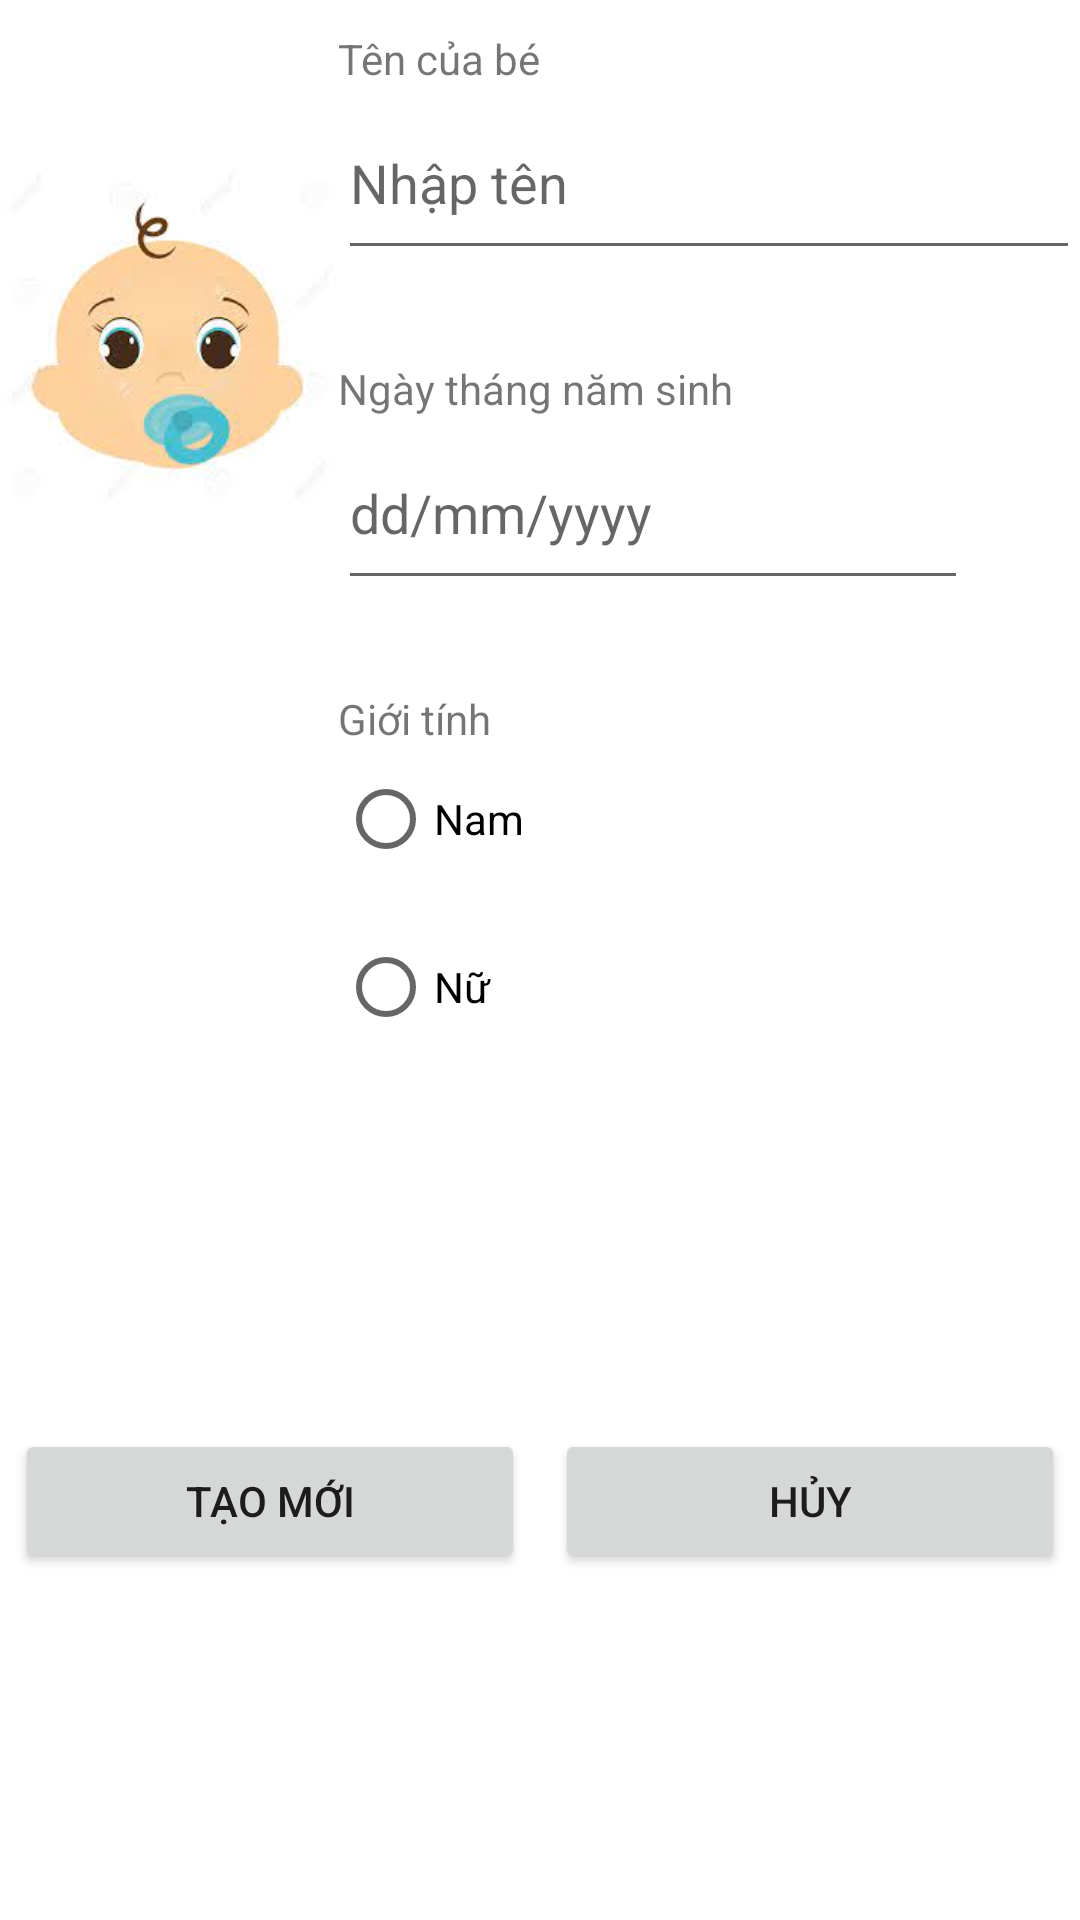

Here is an Android app screen rendered from its layout file. Give the layout XML and the strings, colors and styles it references.
<!-- AndroidManifest.xml: application theme Theme.TiemChungDienTu -->
<!-- res/layout/fragment_create_baby.xml -->
<?xml version="1.0" encoding="utf-8"?>
<LinearLayout xmlns:android="http://schemas.android.com/apk/res/android"
    xmlns:tools="http://schemas.android.com/tools"
    android:layout_width="match_parent"
    android:layout_height="match_parent"
    android:orientation="vertical"
    tools:context=".ui.createBaby.CreateBabyFragment">

    <LinearLayout
        android:layout_width="match_parent"
        android:layout_height="wrap_content"
        android:layout_weight="1"
        android:orientation="horizontal">

        <ImageView
            android:id="@+id/imageView"
            android:layout_width="wrap_content"
            android:layout_height="wrap_content"
            android:layout_weight="1"
            android:src="@drawable/baby_boy" />

        <LinearLayout
            android:layout_width="match_parent"
            android:layout_height="wrap_content"
            android:layout_weight="1"
            android:orientation="vertical">

            <TextView
                android:layout_marginTop="10dp"
                android:id="@+id/textView2"
                android:layout_width="match_parent"
                android:layout_height="wrap_content"
                android:text="Tên của bé" />

            <EditText
                android:id="@+id/createBabyName"
                android:layout_width="match_parent"
                android:layout_height="61dp"
                android:ems="10"
                android:hint="Nhập tên"
                android:inputType="textPersonName" />

            <TextView
                android:id="@+id/textView3"
                android:layout_width="match_parent"
                android:layout_height="wrap_content"
                android:layout_marginTop="30dp"
                android:text="Ngày tháng năm sinh" />


            <EditText
                android:id="@+id/createBabyBirth"
                android:layout_width="wrap_content"
                android:layout_height="61dp"
                android:ems="10"
                android:hint="dd/mm/yyyy"
                android:inputType="date" />


            <RadioGroup
                android:layout_width="match_parent"
                android:layout_height="wrap_content"
                android:layout_marginTop="30dp">

                <TextView
                    android:id="@+id/textView4"
                    android:layout_width="match_parent"
                    android:layout_height="wrap_content"
                    android:text="Giới tính" />

                <RadioButton
                    android:id="@+id/createBabyMale"
                    android:layout_width="match_parent"
                    android:layout_height="wrap_content"
                    android:text="Nam" />

                <RadioButton
                    android:id="@+id/createBabyFemale"
                    android:layout_width="match_parent"
                    android:layout_height="64dp"
                    android:text="Nữ" />
            </RadioGroup>

        </LinearLayout>

    </LinearLayout>

    <LinearLayout
        android:layout_width="match_parent"
        android:layout_height="wrap_content"
        android:layout_weight="1"
        android:orientation="horizontal">

        <Button
            android:id="@+id/createBtnTest"
            android:layout_width="wrap_content"
            android:layout_height="wrap_content"
            android:layout_marginRight="5dp"
            android:layout_marginLeft="5dp"
            android:layout_weight="1"
            android:text="Tạo mới" />

        <Button
            android:id="@+id/button2"
            android:layout_width="wrap_content"
            android:layout_height="wrap_content"
            android:layout_marginRight="5dp"
            android:layout_marginLeft="5dp"
            android:layout_weight="1"
            android:text="Hủy" />
    </LinearLayout>

</LinearLayout>
<!-- resources referenced by this layout -->
<resources>
  <!-- drawable baby_boy: jpg bitmap (drawable-v24, 4073 bytes) -->
  <style name="Theme.TiemChungDienTu" parent="Theme.MaterialComponents.DayNight.DarkActionBar">
          
          <item name="colorPrimary">@color/purple_500</item>
          <item name="colorPrimaryVariant">@color/purple_700</item>
          <item name="colorOnPrimary">@color/white</item>
          
          <item name="colorSecondary">@color/teal_200</item>
          <item name="colorSecondaryVariant">@color/teal_700</item>
          <item name="colorOnSecondary">@color/black</item>
          
          <item name="android:statusBarColor" tools:targetApi="l">?attr/colorPrimaryVariant</item>
          
          <item name="windowActionBar">false</item>
          <item name="windowNoTitle">true</item>
      </style>
  <color name="purple_500">#FF6200EE</color>
  <color name="purple_700">#FF3700B3</color>
  <color name="white">#FFFFFFFF</color>
  <color name="teal_200">#FF03DAC5</color>
  <color name="teal_700">#FF018786</color>
  <color name="black">#FF000000</color>
</resources>
